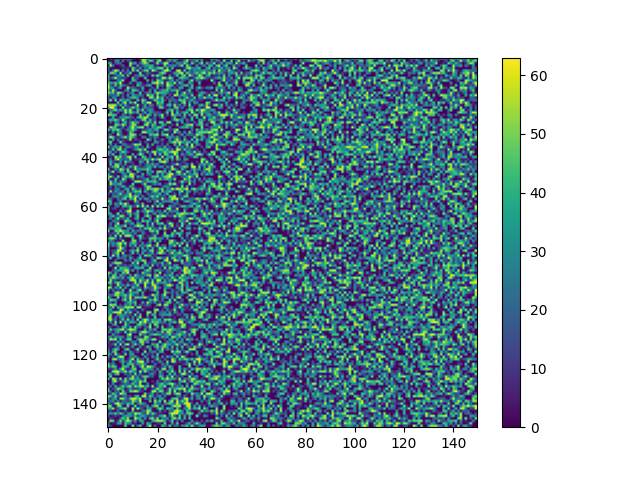

The data file committed next to this chart (first rows):
0, 35, 9, 0, 0, 26, 0, 60, 23, 61, 11, 0, 0, 20, 54, 49, 61, 0, 0, 34, 31, 28, 0, 3
0, 0, 0, 29, 38, 0, 32, 0, 16, 12, 0, 0, 0, 4, 58, 56, 16, 52, 42, 0, 41, 58, 0, 0
43, 38, 0, 18, 25, 21, 0, 0, 0, 59, 32, 38, 0, 22, 42, 56, 39, 0, 0, 11, 59, 8, 25, 60
0, 62, 24, 0, 1, 6, 23, 0, 0, 58, 5, 1, 41, 0, 19, 30, 35, 41, 40, 0, 11, 0, 0, 55
24, 0, 0, 0, 0, 0, 6, 7, 8, 0, 55, 26, 0, 40, 0, 22, 20, 50, 34, 24, 43, 55, 51, 2
19, 0, 27, 61, 47, 0, 33, 0, 29, 0, 53, 17, 57, 0, 26, 48, 50, 0, 62, 44, 12, 4, 28, 56
3, 51, 51, 37, 0, 61, 0, 17, 15, 53, 0, 0, 0, 60, 0, 5, 25, 11, 0, 0, 1, 39, 53, 44
46, 0, 3, 12, 29, 32, 52, 0, 49, 0, 0, 22, 18, 44, 40, 7, 15, 0, 52, 20, 58, 32, 20, 0
40, 11, 31, 62, 19, 13, 9, 14, 0, 0, 48, 11, 19, 0, 0, 52, 0, 0, 4, 0, 19, 5, 59, 59
38, 0, 0, 0, 26, 36, 56, 0, 0, 0, 46, 36, 0, 0, 0, 0, 44, 0, 22, 0, 55, 41, 31, 2
46, 40, 31, 47, 29, 63, 0, 0, 0, 32, 0, 3, 29, 34, 4, 0, 8, 0, 49, 55, 59, 39, 57, 0
63, 19, 6, 49, 6, 46, 26, 16, 12, 0, 7, 0, 49, 26, 9, 11, 36, 40, 0, 1, 51, 11, 21, 0
59, 36, 31, 0, 20, 39, 0, 0, 63, 22, 26, 14, 0, 7, 44, 0, 0, 4, 19, 0, 51, 0, 6, 0
46, 12, 60, 20, 0, 0, 0, 24, 40, 0, 50, 44, 35, 0, 30, 0, 0, 36, 0, 42, 0, 16, 36, 38
58, 38, 48, 11, 57, 48, 23, 0, 11, 21, 35, 0, 0, 51, 0, 14, 25, 29, 0, 33, 55, 44, 41, 41
27, 16, 18, 20, 44, 3, 16, 0, 37, 0, 41, 28, 22, 33, 15, 0, 61, 39, 48, 1, 53, 6, 22, 26
20, 0, 30, 24, 0, 4, 25, 0, 13, 32, 46, 45, 29, 0, 18, 0, 0, 56, 52, 9, 61, 28, 47, 0
16, 58, 0, 54, 0, 47, 34, 31, 42, 13, 0, 0, 49, 6, 55, 39, 0, 0, 10, 53, 37, 23, 49, 13
0, 0, 0, 0, 52, 0, 39, 61, 0, 51, 24, 62, 0, 0, 44, 18, 63, 60, 0, 0, 53, 37, 48, 0
58, 55, 58, 56, 12, 47, 8, 40, 10, 0, 4, 12, 62, 2, 7, 42, 0, 30, 23, 0, 31, 40, 24, 0
39, 63, 62, 26, 0, 0, 57, 10, 12, 25, 56, 29, 39, 0, 18, 35, 18, 18, 14, 0, 0, 52, 48, 7
0, 19, 37, 56, 23, 41, 21, 58, 25, 59, 9, 2, 48, 17, 56, 0, 25, 39, 24, 1, 0, 0, 0, 0
0, 48, 10, 0, 18, 0, 7, 60, 28, 56, 38, 22, 49, 0, 14, 42, 0, 36, 23, 15, 18, 11, 0, 7
62, 49, 44, 44, 0, 0, 28, 14, 0, 22, 0, 0, 0, 52, 17, 0, 49, 41, 0, 44, 11, 33, 58, 0
4, 0, 43, 0, 4, 31, 30, 43, 42, 22, 17, 1, 34, 51, 43, 58, 51, 0, 7, 21, 0, 13, 51, 8
19, 44, 36, 52, 33, 10, 60, 25, 2, 12, 0, 18, 0, 11, 49, 55, 0, 47, 10, 21, 0, 0, 0, 8
0, 21, 0, 32, 24, 0, 25, 44, 5, 28, 56, 32, 38, 0, 0, 27, 51, 38, 8, 54, 0, 52, 47, 0
0, 1, 0, 50, 47, 24, 60, 36, 0, 30, 54, 51, 1, 0, 0, 54, 56, 4, 47, 38, 0, 5, 41, 33
7, 61, 42, 47, 3, 6, 28, 0, 12, 39, 63, 27, 43, 51, 61, 0, 23, 0, 40, 28, 46, 51, 27, 0
55, 14, 49, 41, 53, 26, 0, 10, 29, 34, 52, 33, 5, 0, 12, 12, 21, 40, 13, 39, 42, 0, 6, 53
6, 0, 32, 0, 40, 26, 2, 0, 6, 50, 33, 0, 0, 0, 58, 59, 36, 28, 28, 0, 26, 0, 33, 0
16, 20, 0, 0, 63, 26, 7, 0, 9, 53, 55, 48, 0, 19, 0, 0, 0, 48, 41, 49, 57, 0, 44, 49
23, 61, 48, 10, 3, 23, 37, 60, 22, 52, 45, 17, 0, 0, 26, 25, 0, 16, 9, 31, 18, 0, 0, 0
22, 0, 43, 0, 27, 0, 11, 5, 11, 62, 0, 15, 11, 3, 0, 0, 58, 32, 0, 29, 0, 9, 27, 3
31, 57, 0, 0, 6, 55, 14, 3, 0, 0, 5, 0, 0, 25, 0, 14, 6, 1, 0, 38, 33, 3, 10, 0
0, 32, 0, 26, 0, 0, 23, 28, 8, 7, 25, 60, 49, 51, 0, 0, 35, 0, 44, 0, 9, 3, 19, 0
60, 8, 27, 42, 27, 52, 1, 15, 31, 20, 7, 29, 35, 0, 20, 0, 45, 9, 0, 0, 28, 22, 8, 47
0, 10, 51, 2, 54, 55, 9, 33, 0, 1, 10, 26, 43, 56, 24, 60, 0, 0, 7, 0, 37, 50, 44, 29
46, 34, 0, 26, 1, 29, 53, 38, 16, 3, 0, 0, 0, 40, 13, 11, 51, 5, 52, 58, 23, 24, 32, 52
44, 13, 49, 0, 0, 32, 10, 29, 0, 0, 44, 0, 16, 61, 36, 0, 0, 20, 0, 61, 2, 51, 0, 50
0, 6, 0, 62, 37, 53, 10, 24, 52, 61, 0, 53, 0, 0, 49, 39, 0, 22, 0, 0, 11, 0, 62, 0
6, 26, 0, 40, 61, 27, 17, 19, 17, 55, 0, 7, 9, 17, 20, 48, 41, 24, 61, 31, 45, 62, 0, 36
4, 42, 16, 5, 0, 33, 0, 55, 25, 21, 5, 0, 0, 42, 26, 0, 59, 0, 17, 0, 0, 48, 59, 61
0, 45, 0, 55, 48, 22, 2, 30, 0, 1, 16, 1, 0, 21, 0, 14, 32, 22, 42, 19, 31, 0, 0, 20
0, 12, 39, 47, 59, 0, 31, 0, 11, 42, 16, 56, 21, 7, 9, 14, 34, 39, 13, 48, 6, 33, 33, 0
60, 0, 0, 33, 12, 60, 46, 15, 53, 0, 8, 58, 27, 34, 40, 38, 50, 36, 0, 0, 0, 0, 0, 30
8, 23, 60, 3, 17, 41, 36, 0, 53, 29, 0, 0, 50, 10, 0, 0, 42, 19, 43, 0, 48, 59, 36, 44
45, 4, 0, 5, 0, 0, 28, 32, 0, 61, 54, 15, 0, 0, 45, 0, 27, 30, 0, 0, 42, 0, 44, 0
45, 59, 22, 0, 51, 4, 21, 48, 36, 50, 61, 0, 39, 23, 24, 0, 0, 12, 44, 44, 51, 14, 30, 49
56, 0, 3, 51, 11, 0, 60, 36, 0, 7, 39, 0, 6, 4, 12, 26, 48, 0, 22, 36, 0, 54, 18, 37
0, 56, 12, 41, 1, 32, 25, 15, 0, 0, 0, 59, 60, 60, 25, 22, 43, 43, 41, 49, 20, 0, 0, 0
0, 57, 35, 26, 38, 46, 6, 0, 1, 0, 56, 0, 0, 0, 23, 57, 0, 0, 16, 32, 17, 39, 0, 8
8, 19, 0, 25, 8, 17, 46, 18, 0, 40, 31, 1, 0, 0, 0, 34, 51, 50, 0, 0, 0, 0, 11, 32
4, 9, 3, 22, 32, 5, 0, 35, 42, 2, 52, 30, 6, 25, 0, 16, 57, 42, 46, 56, 57, 26, 51, 0
0, 60, 4, 37, 21, 20, 30, 0, 44, 8, 23, 48, 44, 51, 0, 44, 14, 0, 34, 53, 37, 0, 51, 22
20, 0, 22, 9, 27, 54, 12, 14, 35, 61, 0, 24, 19, 29, 0, 0, 23, 14, 14, 22, 23, 51, 0, 23
4, 0, 25, 36, 28, 14, 21, 42, 38, 61, 26, 53, 43, 0, 31, 3, 0, 30, 49, 30, 55, 8, 23, 13
21, 27, 5, 0, 26, 15, 41, 51, 0, 46, 34, 63, 0, 44, 3, 38, 32, 3, 29, 26, 16, 13, 63, 13
51, 42, 0, 0, 11, 36, 0, 0, 11, 0, 3, 56, 24, 0, 0, 0, 17, 25, 0, 21, 60, 0, 23, 33
0, 44, 0, 38, 16, 54, 33, 63, 25, 0, 0, 11, 19, 6, 49, 0, 0, 0, 0, 26, 0, 42, 22, 0
47, 4, 0, 21, 27, 0, 39, 44, 28, 46, 15, 16, 63, 9, 61, 12, 55, 0, 62, 0, 61, 18, 58, 0
... 89 more rows
